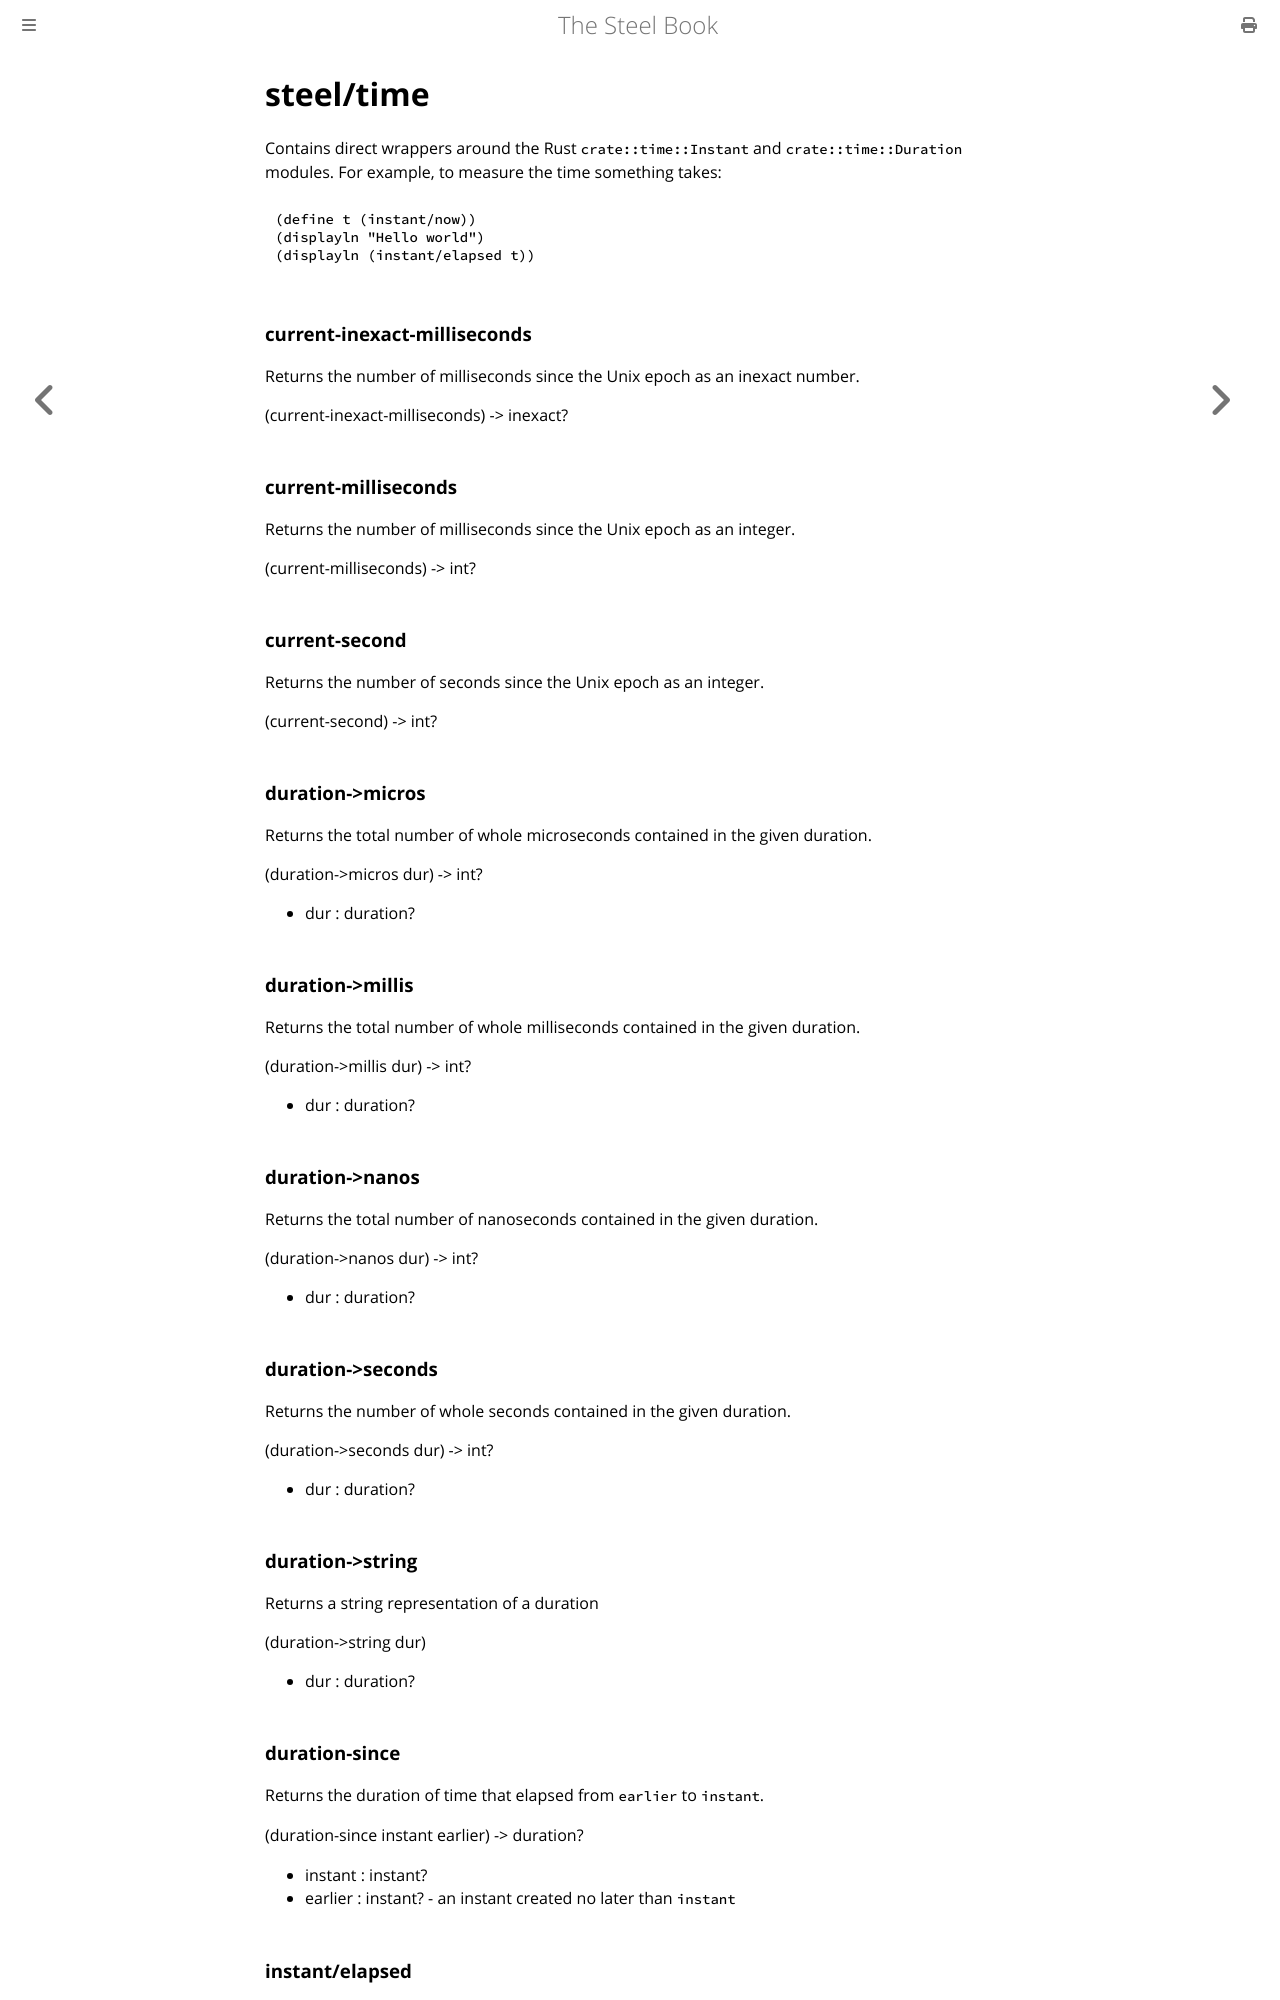

repository: mattwparas/steel · page: book/builtins/steel_time.html · generator: mdbook

# steel/time

Contains direct wrappers around the Rust `crate::time::Instant` and `crate::time::Duration` modules. 
For example, to measure the time something takes:

```scheme
(define t (instant/now))
(displayln "Hello world")
(displayln (instant/elapsed t))
```

### **current-inexact-milliseconds**
Returns the number of milliseconds since the Unix epoch as an inexact number.

(current-inexact-milliseconds) -> inexact?
### **current-milliseconds**
Returns the number of milliseconds since the Unix epoch as an integer.

(current-milliseconds) -> int?
### **current-second**
Returns the number of seconds since the Unix epoch as an integer.

(current-second) -> int?
### **duration->micros**
Returns the total number of whole microseconds contained in the given duration.

(duration->micros dur) -> int?

* dur : duration?
### **duration->millis**
Returns the total number of whole milliseconds contained in the given duration.

(duration->millis dur) -> int?

* dur : duration?
### **duration->nanos**
Returns the total number of nanoseconds contained in the given duration.

(duration->nanos dur) -> int?

* dur : duration?
### **duration->seconds**
Returns the number of whole seconds contained in the given duration.

(duration->seconds dur) -> int?

* dur : duration?
### **duration->string**
Returns a string representation of a duration

(duration->string dur)

* dur : duration?
### **duration-since**
Returns the duration of time that elapsed from `earlier` to `instant`.

(duration-since instant earlier) -> duration?

* instant : instant?
* earlier : instant? - an instant created no later than `instant`
